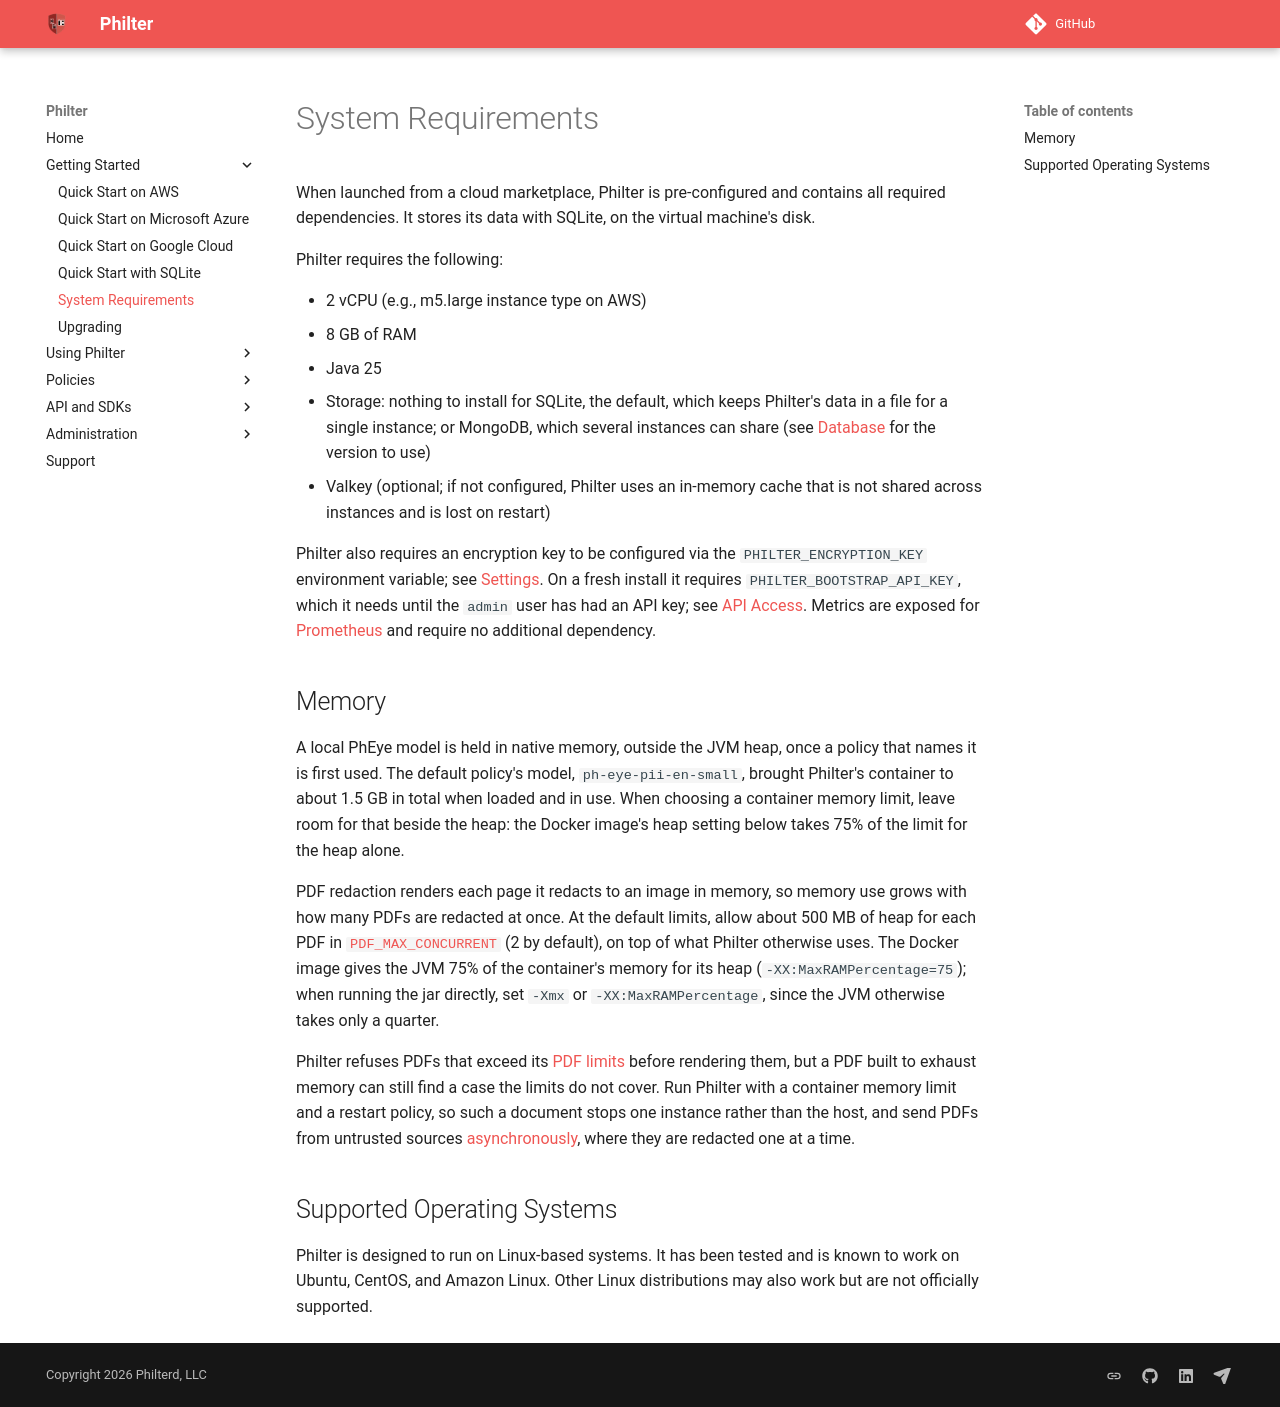

repository: philterd/philter · page: 4.0.0/system_requirements.html · generator: mkdocs

# System Requirements

When launched from a cloud marketplace, Philter is pre-configured and contains all required dependencies. It stores its data with SQLite, on the virtual machine's disk.

Philter requires the following:

* 2 vCPU (e.g., m5.large instance type on AWS)
* 8 GB of RAM
* Java 25
* Storage: nothing to install for SQLite, the default, which keeps Philter's data in a file for a single instance; or MongoDB, which several instances can share (see [Database](database.md#supported-mongodb-versions) for the version to use)
* Valkey (optional; if not configured, Philter uses an in-memory cache that is not shared across instances and is lost on restart)

Philter also requires an encryption key to be configured via the `PHILTER_ENCRYPTION_KEY` environment variable; see [Settings](settings.md#encryption). On a fresh install it requires `PHILTER_BOOTSTRAP_API_KEY`, which it needs until the `admin` user has had an API key; see [API Access](settings.md#api-access). Metrics are exposed for [Prometheus](monitoring_and_logging.md) and require no additional dependency.

## Memory

A local PhEye model is held in native memory, outside the JVM heap, once a policy that names it is first used. The default policy's model, `ph-eye-pii-en-small`, brought Philter's container to about 1.5 GB in total when loaded and in use. When choosing a container memory limit, leave room for that beside the heap: the Docker image's heap setting below takes 75% of the limit for the heap alone.

PDF redaction renders each page it redacts to an image in memory, so memory use grows with how many PDFs are redacted at once. At the default limits, allow about 500 MB of heap for each PDF in [`PDF_MAX_CONCURRENT`](settings.md#redaction-engine) (2 by default), on top of what Philter otherwise uses. The Docker image gives the JVM 75% of the container's memory for its heap (`-XX:MaxRAMPercentage=75`); when running the jar directly, set `-Xmx` or `-XX:MaxRAMPercentage`, since the JVM otherwise takes only a quarter.

Philter refuses PDFs that exceed its [PDF limits](settings.md#redaction-engine) before rendering them, but a PDF built to exhaust memory can still find a case the limits do not cover. Run Philter with a container memory limit and a restart policy, so such a document stops one instance rather than the host, and send PDFs from untrusted sources [asynchronously](api_and_sdks/api/filtering_api.md), where they are redacted one at a time.

## Supported Operating Systems

Philter is designed to run on Linux-based systems. It has been tested and is known to work on Ubuntu, CentOS, and Amazon Linux. Other Linux distributions may also work but are not officially supported.
